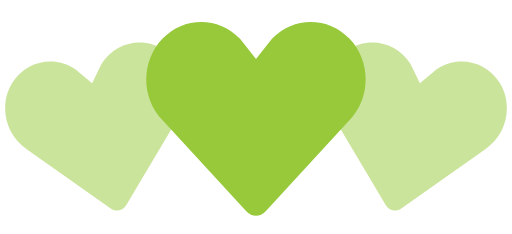
t = 0.00 s
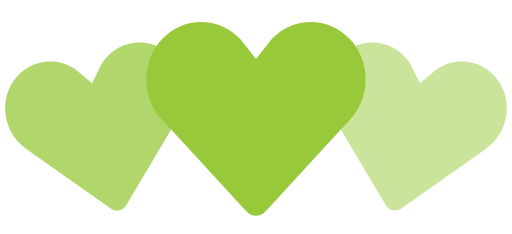
t = 0.35 s
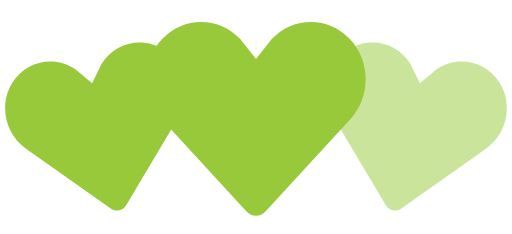
t = 0.70 s
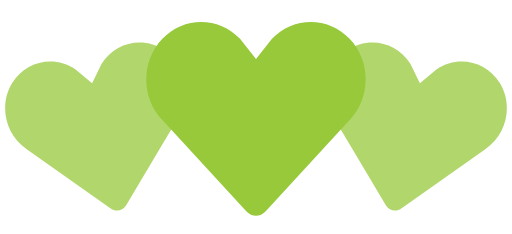
t = 1.05 s
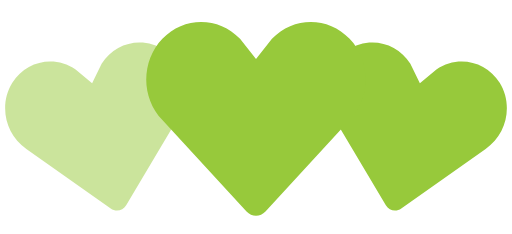
t = 1.40 s
t = 1.75 s: frame unchanged from t = 1.05 s, image omitted

The animated SVG that drew these frames (rendered in a browser with its animation timeline set to each time). Animation: 2 SMIL elements (animate=2); one cycle of 2.10 s, repeats indefinitely.

<svg width="100px" height="100px" viewBox="0 0 140 64" xmlns="http://www.w3.org/2000/svg" fill="#97C93B">
    <path d="M30.262 57.02L7.195 40.723c-5.84-3.976-7.56-12.06-3.842-18.063 3.715-6 11.467-7.65 17.306-3.68l4.52 3.76 2.6-5.274c3.717-6.002 11.47-7.65 17.305-3.68 5.84 3.97 7.56 12.054 3.842 18.062L34.49 56.118c-.897 1.512-2.793 1.915-4.228.9z" fill-opacity=".5">
        <animate attributeName="fill-opacity"
             begin="0s" dur="1.4s"
             values="0.5;1;0.5"
             calcMode="linear"
             repeatCount="indefinite" />
    </path>
    <path d="M105.512 56.12l-14.44-24.272c-3.716-6.008-1.996-14.093 3.843-18.062 5.835-3.97 13.588-2.322 17.306 3.68l2.6 5.274 4.52-3.76c5.84-3.97 13.592-2.32 17.307 3.68 3.718 6.003 1.998 14.088-3.842 18.064L109.74 57.02c-1.434 1.014-3.33.61-4.228-.9z" fill-opacity=".5">
        <animate attributeName="fill-opacity"
             begin="0.7s" dur="1.4s"
             values="0.5;1;0.5"
             calcMode="linear"
             repeatCount="indefinite" />
    </path>
    <path d="M67.408 57.834l-23.01-24.98c-5.864-6.15-5.864-16.108 0-22.248 5.86-6.14 15.37-6.14 21.234 0L70 16.168l4.368-5.562c5.863-6.14 15.375-6.14 21.235 0 5.863 6.14 5.863 16.098 0 22.247l-23.007 24.98c-1.43 1.556-3.757 1.556-5.188 0z" />
</svg>
